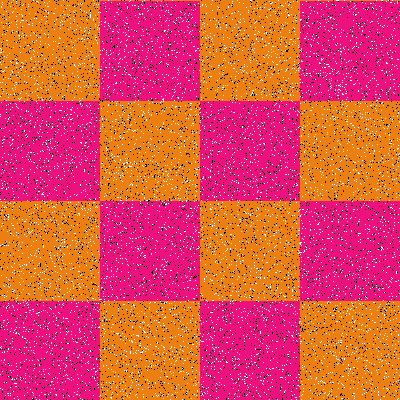

The table this chart was drawn from, first rows:
Type, X, Y
Salt, 82, 352
Salt, 115, 216
Salt, 187, 391
Salt, 6, 245
Salt, 139, 214
Salt, 99, 254
Salt, 156, 364
Salt, 69, 162
Salt, 49, 253
Salt, 184, 231
Salt, 4, 181
Salt, 263, 247
Salt, 186, 193
Salt, 30, 224
Salt, 371, 136
Salt, 157, 364
Salt, 110, 383
Salt, 195, 325
Salt, 195, 206
Salt, 139, 13
Salt, 209, 244
Salt, 76, 394
Salt, 195, 22
Salt, 393, 116
Salt, 40, 327
Salt, 160, 301
Salt, 18, 35
Salt, 144, 83
Salt, 27, 305
Salt, 158, 79
Salt, 245, 138
Salt, 365, 355
Salt, 13, 332
Salt, 19, 334
Salt, 109, 64
Salt, 352, 144
Salt, 316, 93
Salt, 16, 327
Salt, 339, 296
Salt, 73, 156
Salt, 91, 225
Salt, 48, 140
Salt, 305, 182
Salt, 122, 122
Salt, 98, 384
Salt, 303, 54
Salt, 161, 1
Salt, 107, 137
Salt, 32, 92
Salt, 336, 343
Salt, 318, 224
Salt, 254, 34
Salt, 308, 298
Salt, 68, 331
Salt, 210, 171
Salt, 160, 392
Salt, 85, 390
Salt, 270, 236
Salt, 204, 26
Salt, 62, 106
... 15,940 more rows
